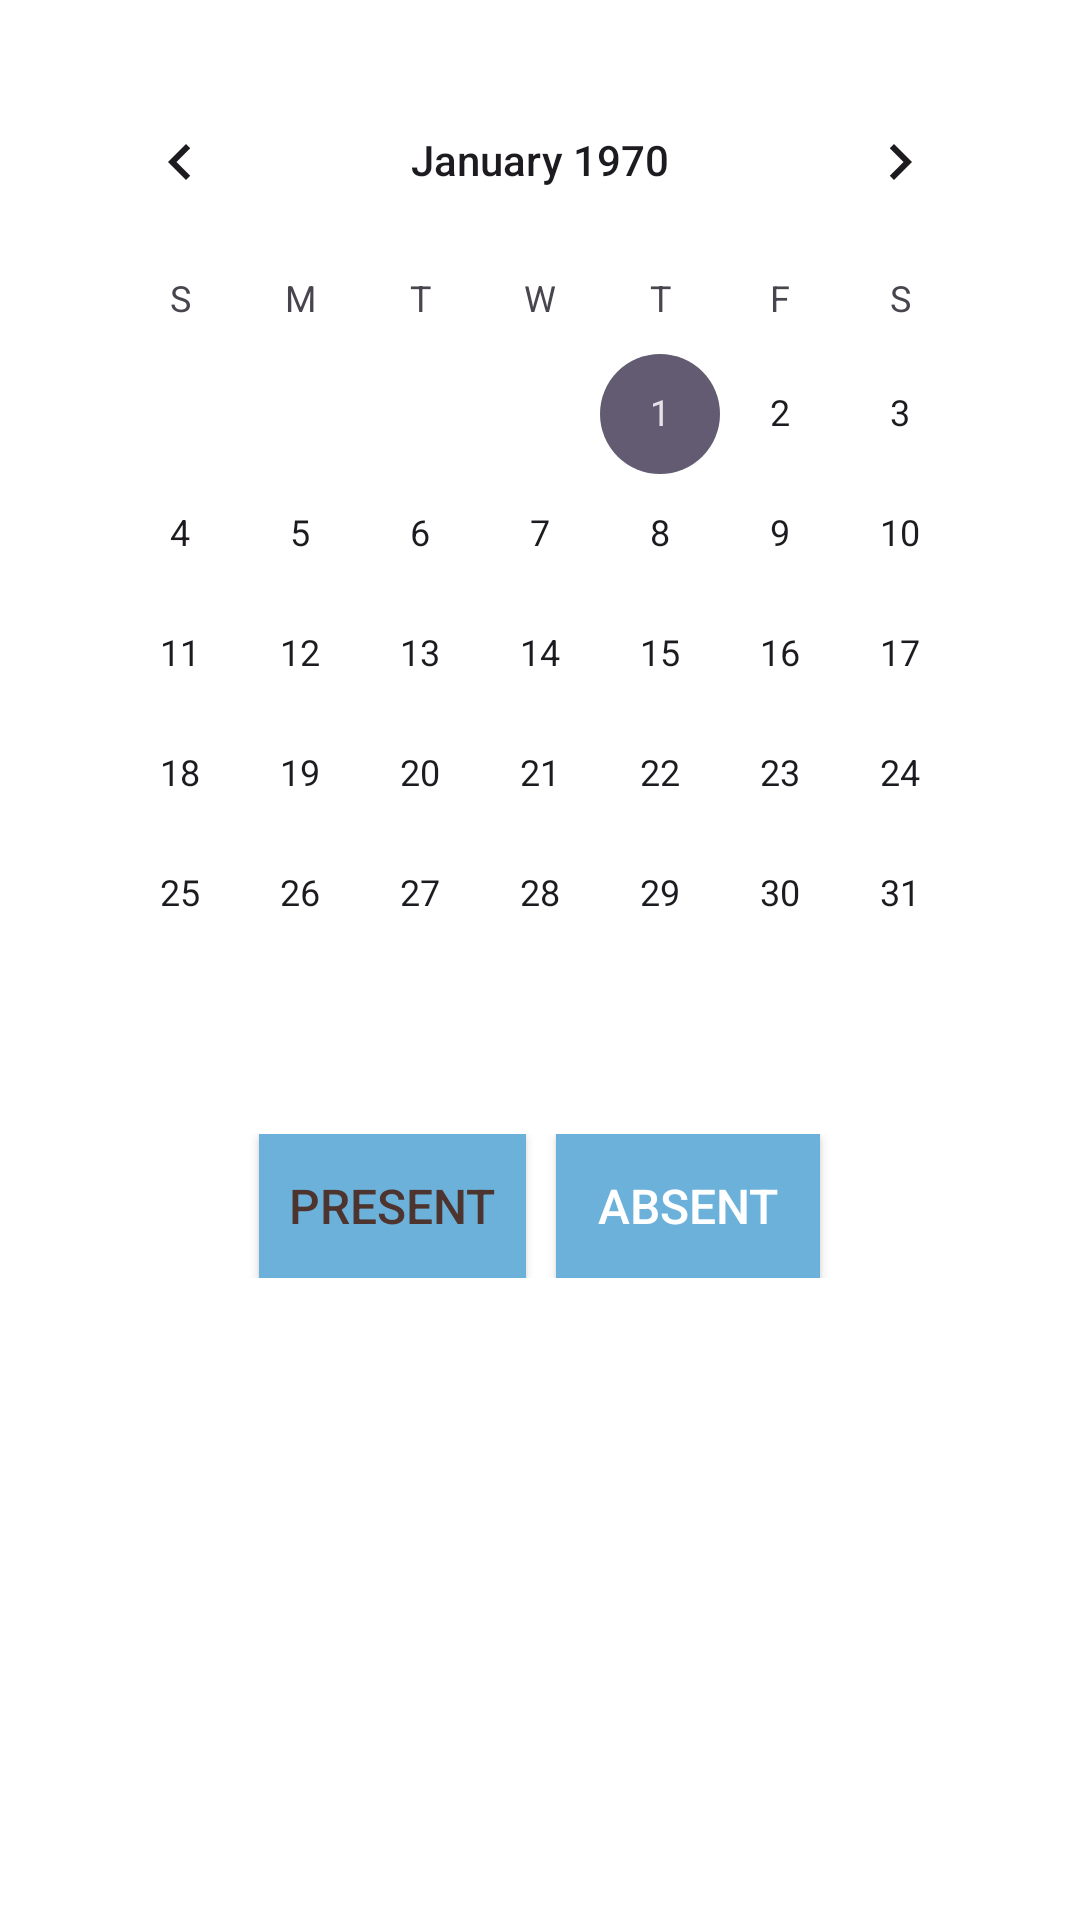

Write the Android layout XML for this screen, with the resource values it uses.
<!-- AndroidManifest.xml: application theme Theme.Testm -->
<!-- res/layout/activity_attendance.xml -->
<?xml version="1.0" encoding="utf-8"?>
<LinearLayout xmlns:android="http://schemas.android.com/apk/res/android"
    android:layout_width="match_parent"
    android:layout_height="match_parent"
    android:orientation="vertical"
    android:padding="20dp"
    android:background="#FFFFFF">

    <CalendarView
        android:id="@+id/calendarView"
        android:layout_width="match_parent"
        android:layout_height="wrap_content" />

    <LinearLayout
        android:layout_width="match_parent"
        android:layout_height="wrap_content"
        android:orientation="horizontal"
        android:gravity="center"
        android:layout_marginTop="20dp">

        <Button
            android:id="@+id/btnMarkPresent"
            android:layout_width="wrap_content"
            android:layout_height="wrap_content"
            android:layout_marginEnd="10dp"
            android:background="#6CB1DA"
            android:padding="10dp"
            android:text="Present"
            android:textColor="#4E342E"
            android:textSize="16sp" />

        <Button
            android:id="@+id/btnMarkAbsent"
            android:layout_width="wrap_content"
            android:layout_height="wrap_content"
            android:text="Absent"
            android:background="@color/sky_blue"
            android:textColor="#FFFFFF"
            android:padding="10dp"
            android:textSize="16sp" />

    </LinearLayout>

</LinearLayout>
<!-- resources referenced by this layout -->
<resources>
  <color name="sky_blue">#6CB1DA</color>
  <style name="Theme.Testm" parent="Base.Theme.Testm" />
  <style name="Base.Theme.Testm" parent="Theme.Material3.DayNight.NoActionBar">
          
          
      </style>
</resources>
